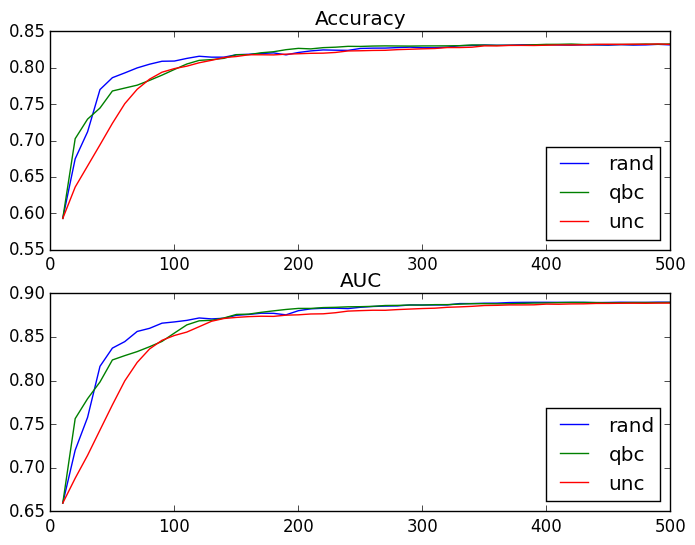

The data file committed next to this chart (first rows):
rand
accuracy
train size, mean, standard deviation, standard error
10, 0.593, 0.07829, 0.02476
20, 0.6749, 0.05965, 0.01886
30, 0.712, 0.04494, 0.01421
40, 0.7701, 0.02407, 0.007612
50, 0.7864, 0.01707, 0.005399
60, 0.793, 0.01517, 0.004796
70, 0.7999, 0.01141, 0.003609
80, 0.805, 0.008985, 0.002841
90, 0.809, 0.004754, 0.001503
100, 0.8093, 0.009240, 0.002922
110, 0.8129, 0.007827, 0.002475
120, 0.8159, 0.009204, 0.002910
130, 0.8146, 0.009606, 0.003038
140, 0.8146, 0.0108, 0.003416
150, 0.818, 0.009158, 0.002896
160, 0.8186, 0.009454, 0.002990
170, 0.8196, 0.007441, 0.002353
180, 0.8205, 0.007208, 0.002279
190, 0.8178, 0.008131, 0.002571
200, 0.821, 0.006276, 0.001985
210, 0.8232, 0.006120, 0.001935
220, 0.8246, 0.006078, 0.001922
230, 0.8242, 0.007743, 0.002449
240, 0.824, 0.009344, 0.002955
250, 0.8266, 0.008021, 0.002536
260, 0.827, 0.007044, 0.002227
270, 0.8271, 0.006635, 0.002098
280, 0.8278, 0.006612, 0.002091
290, 0.8284, 0.006858, 0.002169
300, 0.8276, 0.006044, 0.001911
310, 0.8276, 0.006093, 0.001927
320, 0.8285, 0.006224, 0.001968
330, 0.8304, 0.005171, 0.001635
340, 0.8307, 0.005224, 0.001652
350, 0.8313, 0.005122, 0.001620
360, 0.8309, 0.004712, 0.001490
370, 0.8311, 0.004403, 0.001392
380, 0.8316, 0.004084, 0.001291
390, 0.8317, 0.004453, 0.001408
400, 0.8318, 0.004513, 0.001427
410, 0.8314, 0.004911, 0.001553
420, 0.8312, 0.005440, 0.001720
430, 0.8316, 0.004858, 0.001536
440, 0.8314, 0.004571, 0.001446
450, 0.8311, 0.004586, 0.001450
460, 0.8318, 0.004772, 0.001509
470, 0.8313, 0.004201, 0.001328
480, 0.8315, 0.004186, 0.001324
490, 0.8323, 0.004142, 0.001310
500, 0.8315, 0.004082, 0.001291
AUC
train size, mean, standard deviation, standard error
10, 0.6596, 0.07589, 0.024
20, 0.7202, 0.05819, 0.0184
30, 0.7578, 0.04224, 0.01336
40, 0.8163, 0.03096, 0.009791
50, 0.8371, 0.02617, 0.008276
60, 0.8446, 0.01905, 0.006023
... 254 more rows
